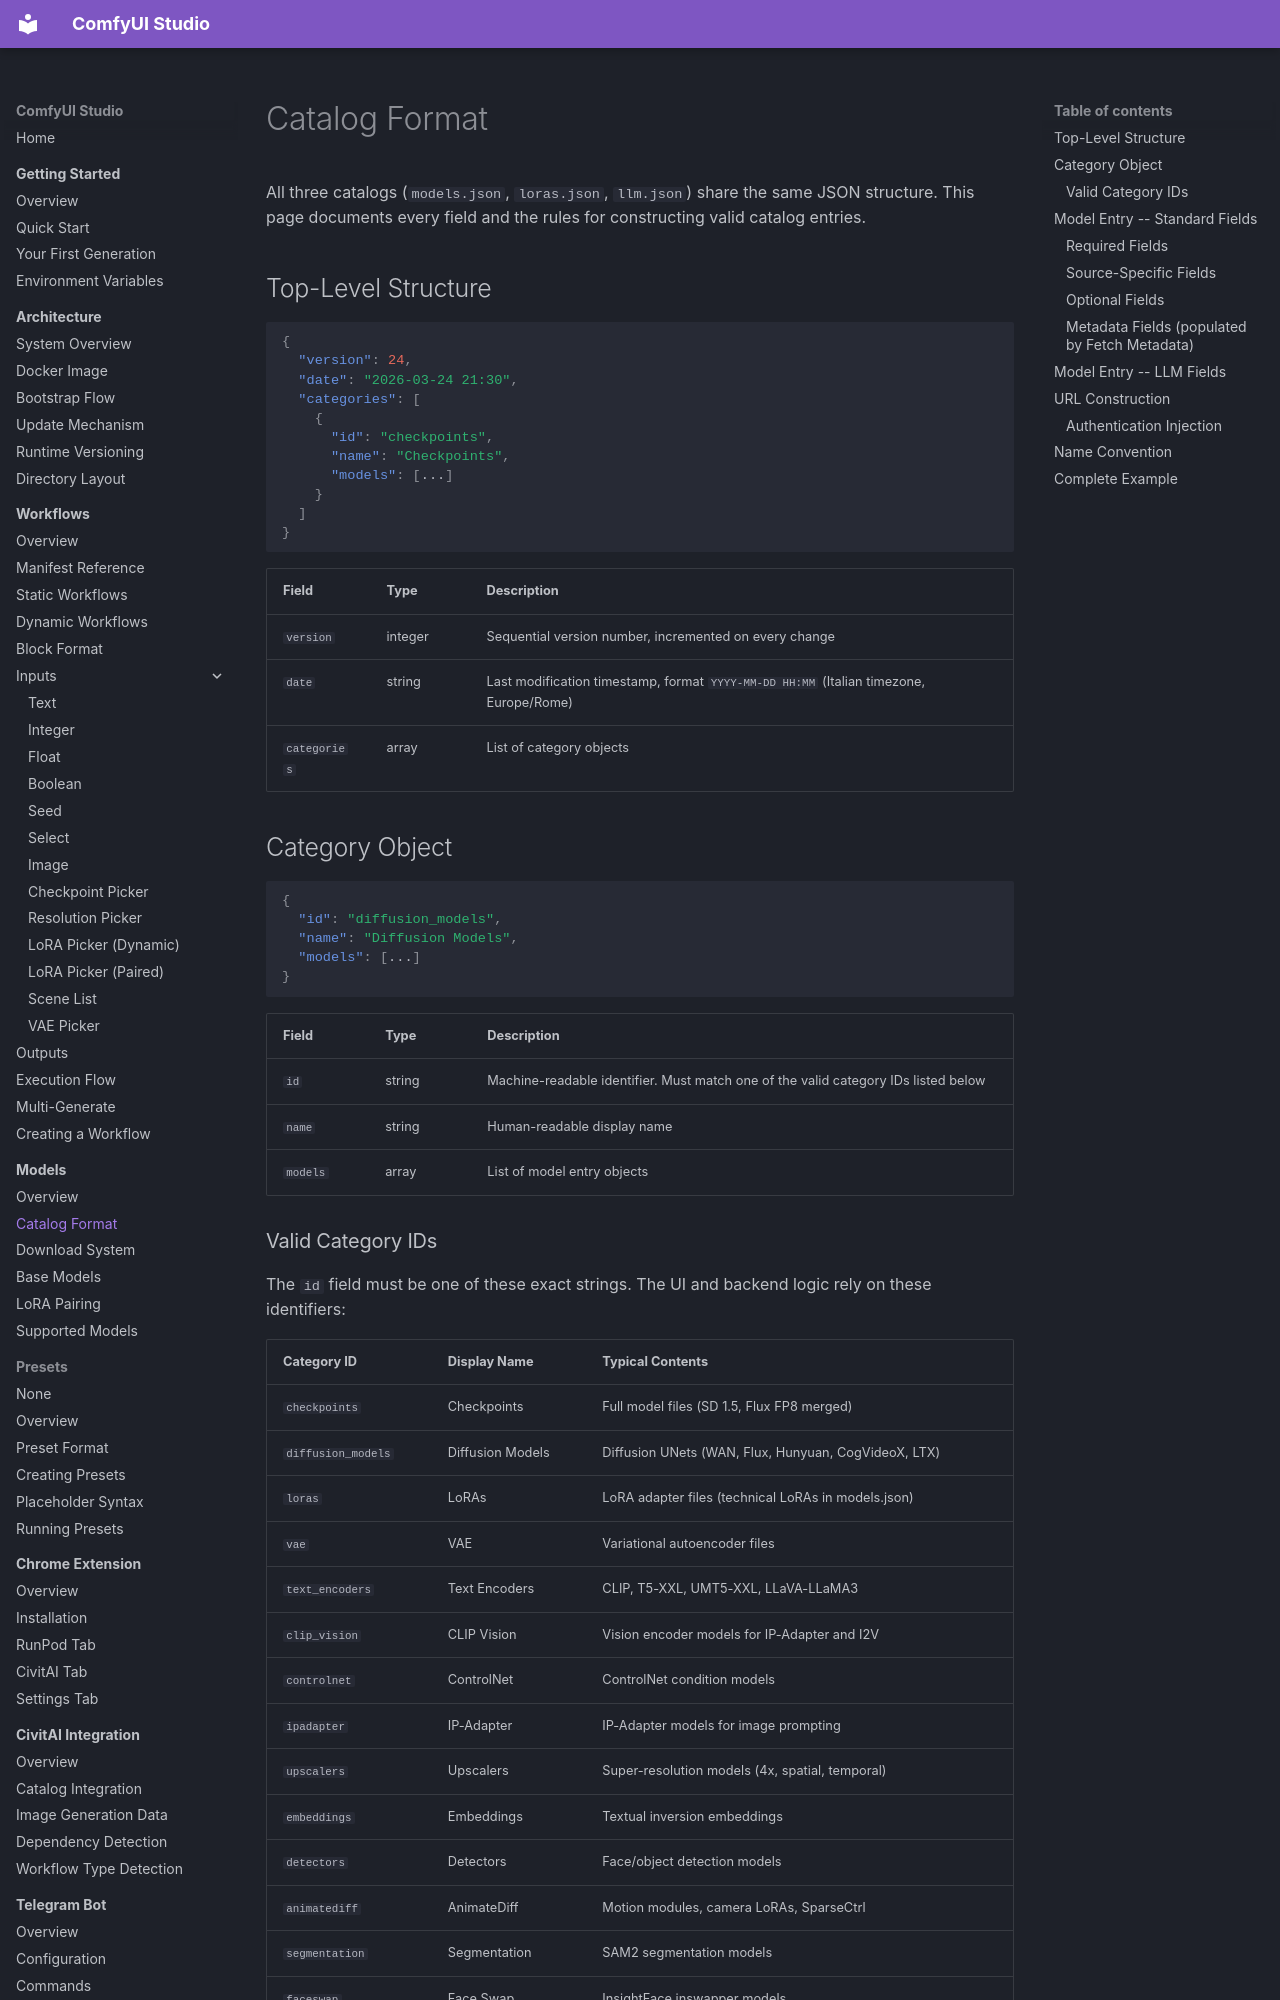

repository: diego-devita/comfyui-studio · page: models/catalog-format/index.html · generator: mkdocs

# Catalog Format

All three catalogs (`models.json`, `loras.json`, `llm.json`) share the same JSON structure. This page documents every field and the rules for constructing valid catalog entries.

## Top-Level Structure

```json
{
  "version": 24,
  "date": "2026-03-24 21:30",
  "categories": [
    {
      "id": "checkpoints",
      "name": "Checkpoints",
      "models": [...]
    }
  ]
}
```

| Field | Type | Description |
|-------|------|-------------|
| `version` | integer | Sequential version number, incremented on every change |
| `date` | string | Last modification timestamp, format `YYYY-MM-DD HH:MM` (Italian timezone, Europe/Rome) |
| `categories` | array | List of category objects |

## Category Object

```json
{
  "id": "diffusion_models",
  "name": "Diffusion Models",
  "models": [...]
}
```

| Field | Type | Description |
|-------|------|-------------|
| `id` | string | Machine-readable identifier. Must match one of the valid category IDs listed below |
| `name` | string | Human-readable display name |
| `models` | array | List of model entry objects |

### Valid Category IDs

The `id` field must be one of these exact strings. The UI and backend logic rely on these identifiers:

| Category ID | Display Name | Typical Contents |
|-------------|-------------|-----------------|
| `checkpoints` | Checkpoints | Full model files (SD 1.5, Flux FP8 merged) |
| `diffusion_models` | Diffusion Models | Diffusion UNets (WAN, Flux, Hunyuan, CogVideoX, LTX) |
| `loras` | LoRAs | LoRA adapter files (technical LoRAs in models.json) |
| `vae` | VAE | Variational autoencoder files |
| `text_encoders` | Text Encoders | CLIP, T5-XXL, UMT5-XXL, LLaVA-LLaMA3 |
| `clip_vision` | CLIP Vision | Vision encoder models for IP-Adapter and I2V |
| `controlnet` | ControlNet | ControlNet condition models |
| `ipadapter` | IP-Adapter | IP-Adapter models for image prompting |
| `upscalers` | Upscalers | Super-resolution models (4x, spatial, temporal) |
| `embeddings` | Embeddings | Textual inversion embeddings |
| `detectors` | Detectors | Face/object detection models |
| `animatediff` | AnimateDiff | Motion modules, camera LoRAs, SparseCtrl |
| `segmentation` | Segmentation | SAM2 segmentation models |
| `faceswap` | Face Swap | InsightFace inswapper models |
